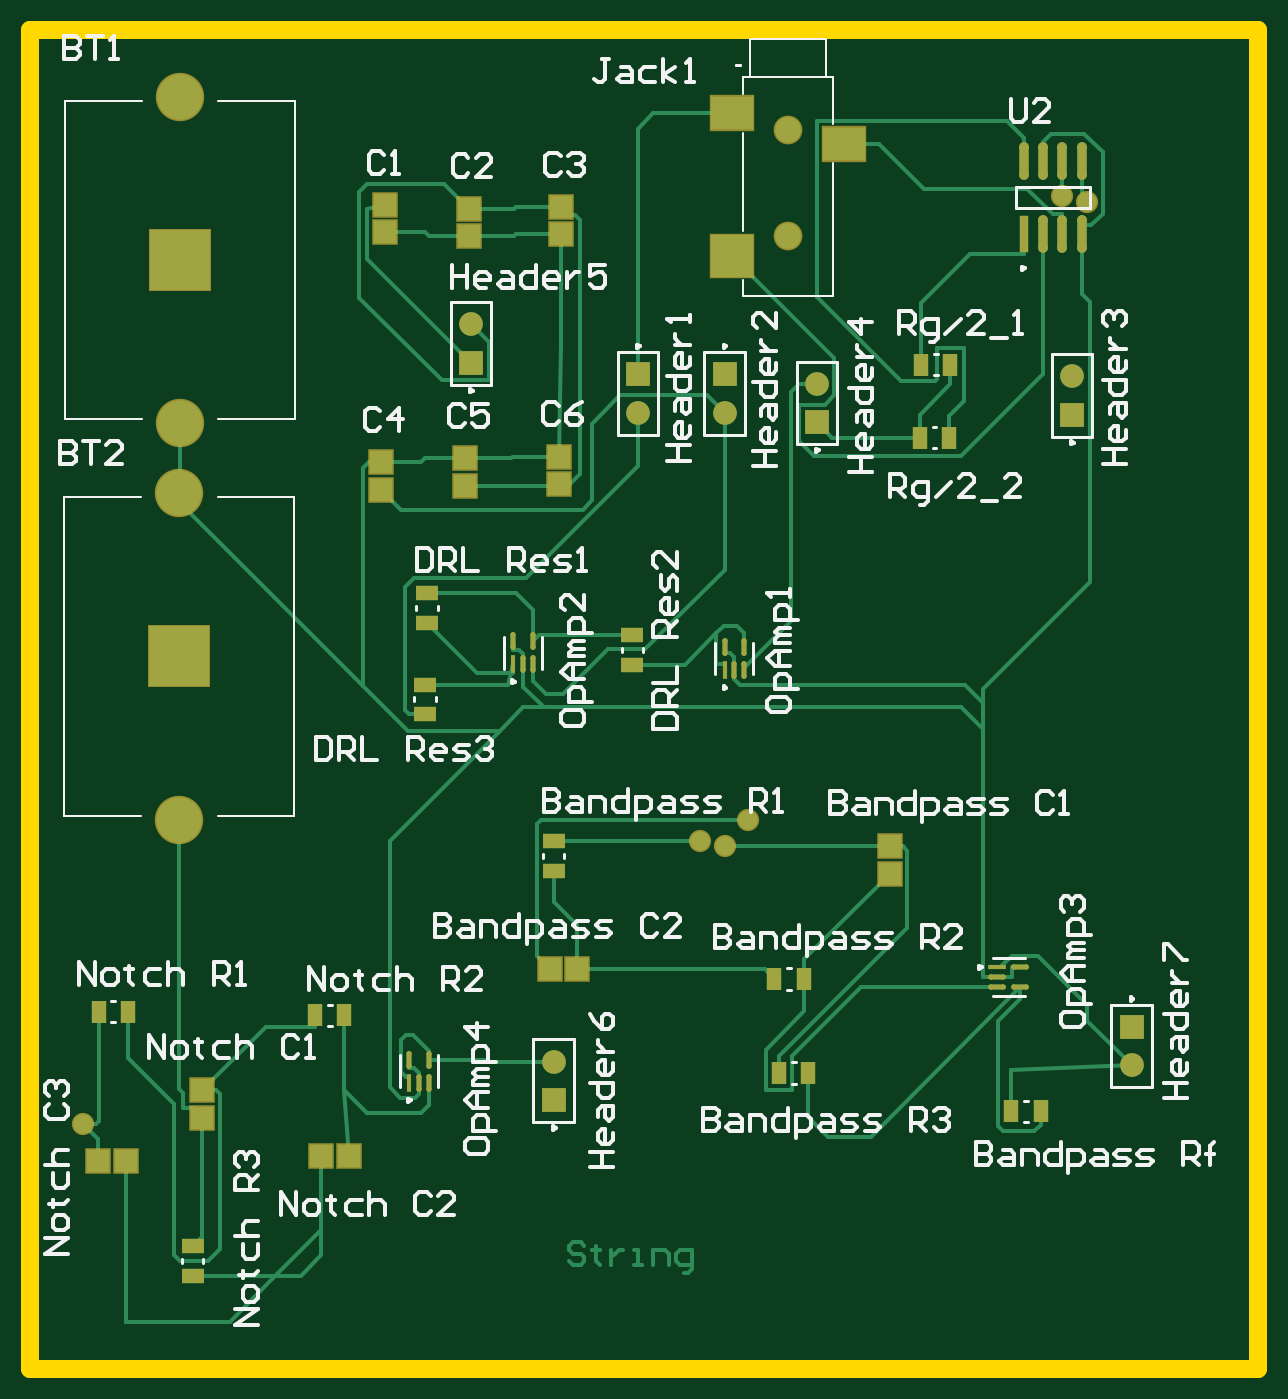
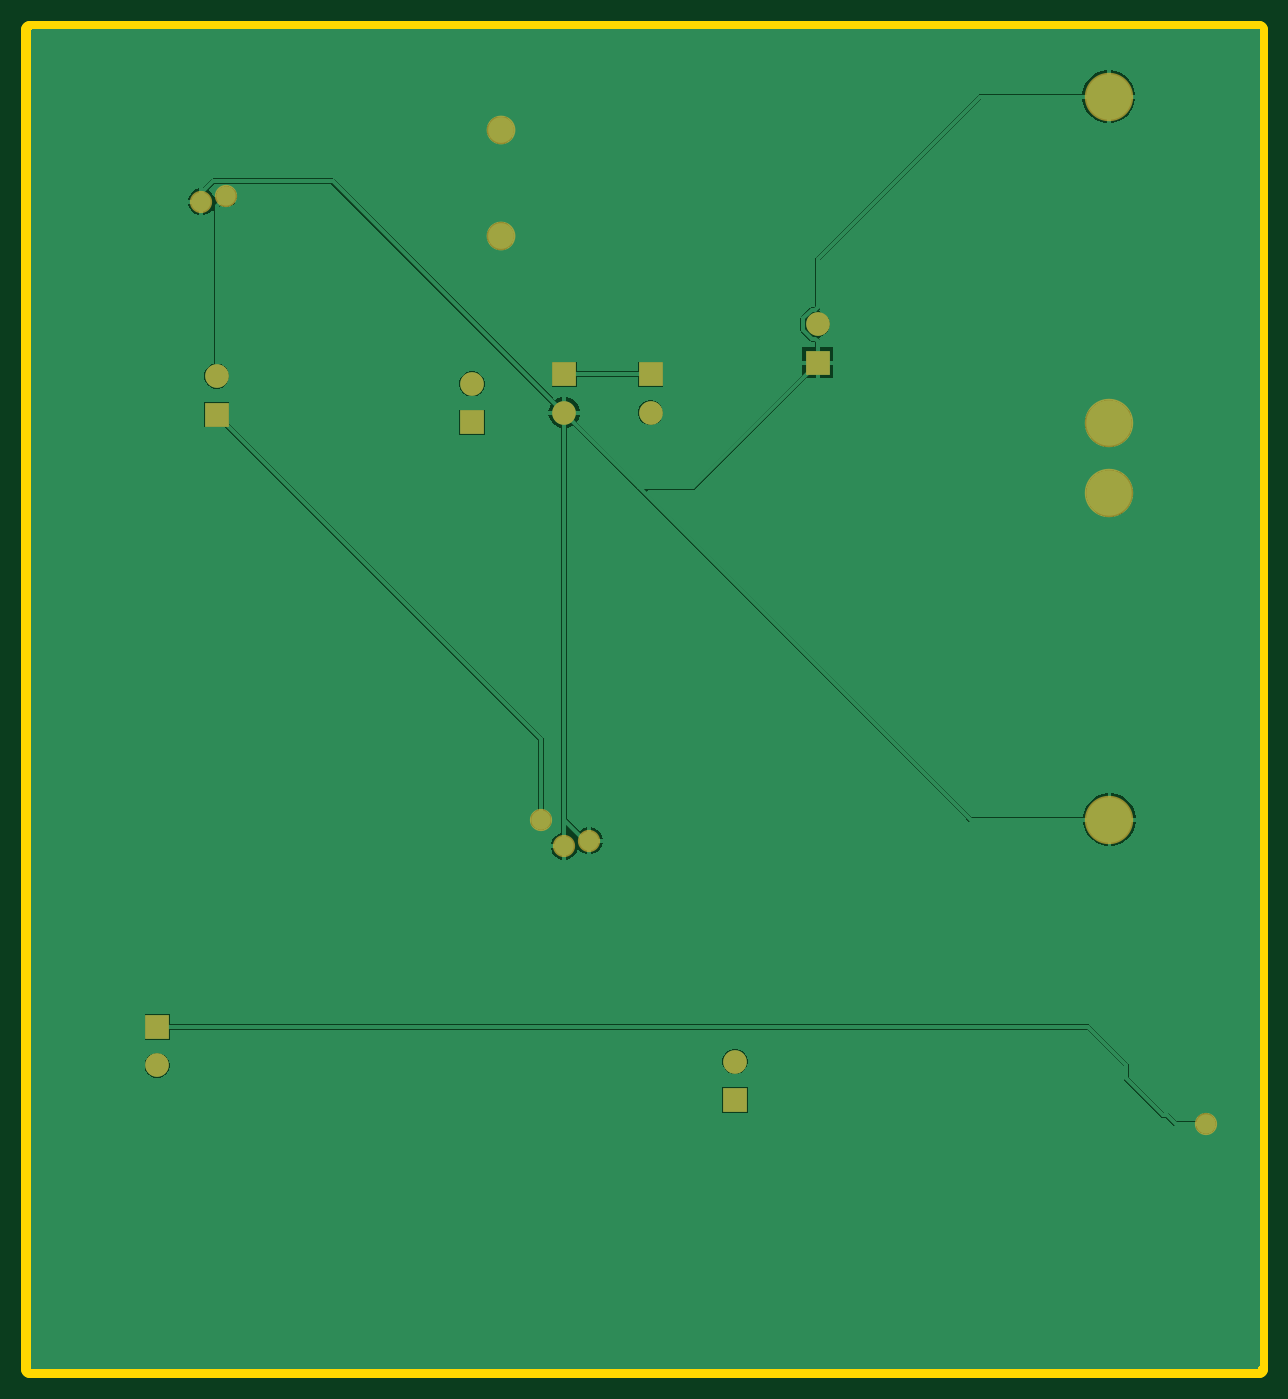
Circuit board: 8 layer files. Board 81.2 x 88.6 mm.
- bottom_copper: Sushil_PCB.GBL (14541 bytes)
- bottom_mask: Sushil_PCB.GBS (1053 bytes)
- outline: Sushil_PCB.GKO (287 bytes)
- outline: Sushil_PCB.GM1 (402 bytes)
- top_copper: Sushil_PCB.GTL (13055 bytes)
- top_silk: Sushil_PCB.GTO (31349 bytes)
- paste: Sushil_PCB.GTP (3604 bytes)
- top_mask: Sushil_PCB.GTS (4370 bytes)

=== bottom_copper: Sushil_PCB.GBL (14541 bytes, source omitted) ===
=== bottom_mask: Sushil_PCB.GBS ===
G04*
G04 #@! TF.GenerationSoftware,Altium Limited,Altium Designer,21.5.1 (32)*
G04*
G04 Layer_Color=16711935*
%FSLAX25Y25*%
%MOIN*%
G70*
G04*
G04 #@! TF.SameCoordinates,B2D6323A-8D7E-4EAA-9919-96392ECDF185*
G04*
G04*
G04 #@! TF.FilePolarity,Negative*
G04*
G01*
G75*
%ADD32C,0.12611*%
%ADD33C,0.06181*%
%ADD34R,0.06181X0.06181*%
%ADD35C,0.07493*%
%ADD36C,0.05800*%
D32*
X38779Y227998D02*
D03*
Y142959D02*
D03*
X38963Y331226D02*
D03*
Y246186D02*
D03*
D33*
X114779Y271979D02*
D03*
X271279Y258479D02*
D03*
X286779Y78979D02*
D03*
X136279Y79979D02*
D03*
X204779Y256479D02*
D03*
X180779Y248979D02*
D03*
X158279D02*
D03*
D34*
X114779Y261979D02*
D03*
X271279Y248479D02*
D03*
X286779Y88979D02*
D03*
X136279Y69979D02*
D03*
X204779Y246479D02*
D03*
X180779Y258979D02*
D03*
X158279D02*
D03*
D35*
X197279Y322538D02*
D03*
Y294979D02*
D03*
D36*
X13689Y63806D02*
D03*
X174279Y137479D02*
D03*
X180779Y136022D02*
D03*
X275279Y303879D02*
D03*
X268779Y305279D02*
D03*
X186779Y142979D02*
D03*
M02*

=== outline: Sushil_PCB.GKO ===
G04*
G04 #@! TF.GenerationSoftware,Altium Limited,Altium Designer,21.5.1 (32)*
G04*
G04 Layer_Color=16711935*
%FSLAX25Y25*%
%MOIN*%
G70*
G04*
G04 #@! TF.SameCoordinates,B2D6323A-8D7E-4EAA-9919-96392ECDF185*
G04*
G04*
G04 #@! TF.FilePolarity,Positive*
G04*
G01*
G75*
M02*

=== outline: Sushil_PCB.GM1 ===
G04*
G04 #@! TF.GenerationSoftware,Altium Limited,Altium Designer,21.5.1 (32)*
G04*
G04 Layer_Color=16711935*
%FSLAX25Y25*%
%MOIN*%
G70*
G04*
G04 #@! TF.SameCoordinates,B2D6323A-8D7E-4EAA-9919-96392ECDF185*
G04*
G04*
G04 #@! TF.FilePolarity,Positive*
G04*
G01*
G75*
%ADD40C,0.04724*%
D40*
X-38Y-21D02*
Y348706D01*
X319779D01*
Y-21D02*
Y348706D01*
X-38Y-21D02*
X319779D01*
M02*

=== top_copper: Sushil_PCB.GTL (13055 bytes, source omitted) ===
=== top_silk: Sushil_PCB.GTO (31349 bytes, source omitted) ===
=== paste: Sushil_PCB.GTP ===
G04*
G04 #@! TF.GenerationSoftware,Altium Limited,Altium Designer,21.5.1 (32)*
G04*
G04 Layer_Color=8421504*
%FSLAX25Y25*%
%MOIN*%
G70*
G04*
G04 #@! TF.SameCoordinates,B2D6323A-8D7E-4EAA-9919-96392ECDF185*
G04*
G04*
G04 #@! TF.FilePolarity,Positive*
G04*
G01*
G75*
%ADD14R,0.15590X0.15590*%
%ADD15R,0.11024X0.08661*%
%ADD16R,0.11024X0.11024*%
G04:AMPARAMS|DCode=17|XSize=97.4mil|YSize=24.49mil|CornerRadius=12.25mil|HoleSize=0mil|Usage=FLASHONLY|Rotation=90.000|XOffset=0mil|YOffset=0mil|HoleType=Round|Shape=RoundedRectangle|*
%AMROUNDEDRECTD17*
21,1,0.09740,0.00000,0,0,90.0*
21,1,0.07291,0.02449,0,0,90.0*
1,1,0.02449,0.00000,0.03646*
1,1,0.02449,0.00000,-0.03646*
1,1,0.02449,0.00000,-0.03646*
1,1,0.02449,0.00000,0.03646*
%
%ADD17ROUNDEDRECTD17*%
%ADD18R,0.02449X0.09740*%
%ADD19R,0.06102X0.06102*%
%ADD20R,0.04583X0.01322*%
G04:AMPARAMS|DCode=21|XSize=45.83mil|YSize=13.22mil|CornerRadius=6.61mil|HoleSize=0mil|Usage=FLASHONLY|Rotation=0.000|XOffset=0mil|YOffset=0mil|HoleType=Round|Shape=RoundedRectangle|*
%AMROUNDEDRECTD21*
21,1,0.04583,0.00000,0,0,0.0*
21,1,0.03260,0.01322,0,0,0.0*
1,1,0.01322,0.01630,0.00000*
1,1,0.01322,-0.01630,0.00000*
1,1,0.01322,-0.01630,0.00000*
1,1,0.01322,0.01630,0.00000*
%
%ADD21ROUNDEDRECTD21*%
%ADD22R,0.03740X0.05709*%
%ADD23R,0.06102X0.06102*%
%ADD24R,0.01322X0.04583*%
G04:AMPARAMS|DCode=25|XSize=45.83mil|YSize=13.22mil|CornerRadius=6.61mil|HoleSize=0mil|Usage=FLASHONLY|Rotation=90.000|XOffset=0mil|YOffset=0mil|HoleType=Round|Shape=RoundedRectangle|*
%AMROUNDEDRECTD25*
21,1,0.04583,0.00000,0,0,90.0*
21,1,0.03260,0.01322,0,0,90.0*
1,1,0.01322,0.00000,0.01630*
1,1,0.01322,0.00000,-0.01630*
1,1,0.01322,0.00000,-0.01630*
1,1,0.01322,0.00000,0.01630*
%
%ADD25ROUNDEDRECTD25*%
%ADD26R,0.05709X0.03740*%
D14*
X38779Y185479D02*
D03*
X38963Y288706D02*
D03*
D15*
X211846Y318994D02*
D03*
X182712Y326869D02*
D03*
D16*
Y289861D02*
D03*
D17*
X258779Y314491D02*
D03*
X263779D02*
D03*
X268779D02*
D03*
X273779D02*
D03*
Y295466D02*
D03*
X268779D02*
D03*
X263779D02*
D03*
D18*
X258779D02*
D03*
D19*
X223779Y128936D02*
D03*
Y136022D02*
D03*
X44779Y65392D02*
D03*
Y72479D02*
D03*
X92279Y302979D02*
D03*
Y295892D02*
D03*
X114279Y302022D02*
D03*
Y294935D02*
D03*
X138279Y302479D02*
D03*
Y295392D02*
D03*
X91279Y236022D02*
D03*
Y228936D02*
D03*
X113279Y237022D02*
D03*
Y229936D02*
D03*
X137779Y237479D02*
D03*
Y230392D02*
D03*
D20*
X251779Y104479D02*
D03*
D21*
Y101920D02*
D03*
Y99361D02*
D03*
X257842D02*
D03*
Y104479D02*
D03*
D22*
X263117Y66979D02*
D03*
X255440D02*
D03*
X194940Y76979D02*
D03*
X202617D02*
D03*
X17779Y92979D02*
D03*
X25456D02*
D03*
X239617Y261479D02*
D03*
X231940D02*
D03*
X231602Y242479D02*
D03*
X239279D02*
D03*
X193779Y101479D02*
D03*
X201456D02*
D03*
X74102Y91979D02*
D03*
X81779D02*
D03*
D23*
X135235Y103979D02*
D03*
X142322D02*
D03*
X82865Y55479D02*
D03*
X75779D02*
D03*
X17735Y53979D02*
D03*
X24822D02*
D03*
D24*
X98720Y74447D02*
D03*
X125779Y183415D02*
D03*
X180779Y181915D02*
D03*
D25*
X101279Y74447D02*
D03*
X103838D02*
D03*
Y80510D02*
D03*
X98720D02*
D03*
X128338Y183415D02*
D03*
X130897D02*
D03*
Y189479D02*
D03*
X125779D02*
D03*
X183338Y181915D02*
D03*
X185897D02*
D03*
Y187979D02*
D03*
X180779D02*
D03*
D26*
X42279Y31817D02*
D03*
Y24140D02*
D03*
X102779Y170479D02*
D03*
Y178156D02*
D03*
X136279Y129640D02*
D03*
Y137317D02*
D03*
X103279Y194301D02*
D03*
Y201979D02*
D03*
X156779Y190979D02*
D03*
Y183301D02*
D03*
M02*

=== top_mask: Sushil_PCB.GTS ===
G04*
G04 #@! TF.GenerationSoftware,Altium Limited,Altium Designer,21.5.1 (32)*
G04*
G04 Layer_Color=8388736*
%FSLAX25Y25*%
%MOIN*%
G70*
G04*
G04 #@! TF.SameCoordinates,B2D6323A-8D7E-4EAA-9919-96392ECDF185*
G04*
G04*
G04 #@! TF.FilePolarity,Negative*
G04*
G01*
G75*
G04:AMPARAMS|DCode=17|XSize=97.4mil|YSize=24.49mil|CornerRadius=12.25mil|HoleSize=0mil|Usage=FLASHONLY|Rotation=90.000|XOffset=0mil|YOffset=0mil|HoleType=Round|Shape=RoundedRectangle|*
%AMROUNDEDRECTD17*
21,1,0.09740,0.00000,0,0,90.0*
21,1,0.07291,0.02449,0,0,90.0*
1,1,0.02449,0.00000,0.03646*
1,1,0.02449,0.00000,-0.03646*
1,1,0.02449,0.00000,-0.03646*
1,1,0.02449,0.00000,0.03646*
%
%ADD17ROUNDEDRECTD17*%
%ADD18R,0.02449X0.09740*%
%ADD20R,0.04583X0.01322*%
G04:AMPARAMS|DCode=21|XSize=45.83mil|YSize=13.22mil|CornerRadius=6.61mil|HoleSize=0mil|Usage=FLASHONLY|Rotation=0.000|XOffset=0mil|YOffset=0mil|HoleType=Round|Shape=RoundedRectangle|*
%AMROUNDEDRECTD21*
21,1,0.04583,0.00000,0,0,0.0*
21,1,0.03260,0.01322,0,0,0.0*
1,1,0.01322,0.01630,0.00000*
1,1,0.01322,-0.01630,0.00000*
1,1,0.01322,-0.01630,0.00000*
1,1,0.01322,0.01630,0.00000*
%
%ADD21ROUNDEDRECTD21*%
%ADD22R,0.03740X0.05709*%
%ADD24R,0.01322X0.04583*%
G04:AMPARAMS|DCode=25|XSize=45.83mil|YSize=13.22mil|CornerRadius=6.61mil|HoleSize=0mil|Usage=FLASHONLY|Rotation=90.000|XOffset=0mil|YOffset=0mil|HoleType=Round|Shape=RoundedRectangle|*
%AMROUNDEDRECTD25*
21,1,0.04583,0.00000,0,0,90.0*
21,1,0.03260,0.01322,0,0,90.0*
1,1,0.01322,0.00000,0.01630*
1,1,0.01322,0.00000,-0.01630*
1,1,0.01322,0.00000,-0.01630*
1,1,0.01322,0.00000,0.01630*
%
%ADD25ROUNDEDRECTD25*%
%ADD26R,0.05709X0.03740*%
%ADD27R,0.16391X0.16391*%
%ADD28R,0.11824X0.09461*%
%ADD29R,0.11824X0.11824*%
%ADD30R,0.06902X0.06902*%
%ADD31R,0.06902X0.06902*%
%ADD32C,0.12611*%
%ADD33C,0.06181*%
%ADD34R,0.06181X0.06181*%
%ADD35C,0.07493*%
%ADD36C,0.05800*%
D17*
X258779Y314491D02*
D03*
X263779D02*
D03*
X268779D02*
D03*
X273779D02*
D03*
Y295466D02*
D03*
X268779D02*
D03*
X263779D02*
D03*
D18*
X258779D02*
D03*
D20*
X251779Y104479D02*
D03*
D21*
Y101920D02*
D03*
Y99361D02*
D03*
X257842D02*
D03*
Y104479D02*
D03*
D22*
X263117Y66979D02*
D03*
X255440D02*
D03*
X194940Y76979D02*
D03*
X202617D02*
D03*
X17779Y92979D02*
D03*
X25456D02*
D03*
X239617Y261479D02*
D03*
X231940D02*
D03*
X231602Y242479D02*
D03*
X239279D02*
D03*
X193779Y101479D02*
D03*
X201456D02*
D03*
X74102Y91979D02*
D03*
X81779D02*
D03*
D24*
X98720Y74447D02*
D03*
X125779Y183415D02*
D03*
X180779Y181915D02*
D03*
D25*
X101279Y74447D02*
D03*
X103838D02*
D03*
Y80510D02*
D03*
X98720D02*
D03*
X128338Y183415D02*
D03*
X130897D02*
D03*
Y189479D02*
D03*
X125779D02*
D03*
X183338Y181915D02*
D03*
X185897D02*
D03*
Y187979D02*
D03*
X180779D02*
D03*
D26*
X42279Y31817D02*
D03*
Y24140D02*
D03*
X102779Y170479D02*
D03*
Y178156D02*
D03*
X136279Y129640D02*
D03*
Y137317D02*
D03*
X103279Y194301D02*
D03*
Y201979D02*
D03*
X156779Y190979D02*
D03*
Y183301D02*
D03*
D27*
X38779Y185479D02*
D03*
X38963Y288706D02*
D03*
D28*
X211846Y318994D02*
D03*
X182712Y326869D02*
D03*
D29*
Y289861D02*
D03*
D30*
X223779Y128936D02*
D03*
Y136022D02*
D03*
X44779Y65392D02*
D03*
Y72479D02*
D03*
X92279Y302979D02*
D03*
Y295892D02*
D03*
X114279Y302022D02*
D03*
Y294935D02*
D03*
X138279Y302479D02*
D03*
Y295392D02*
D03*
X91279Y236022D02*
D03*
Y228936D02*
D03*
X113279Y237022D02*
D03*
Y229936D02*
D03*
X137779Y237479D02*
D03*
Y230392D02*
D03*
D31*
X135235Y103979D02*
D03*
X142322D02*
D03*
X82865Y55479D02*
D03*
X75779D02*
D03*
X17735Y53979D02*
D03*
X24822D02*
D03*
D32*
X38779Y227998D02*
D03*
Y142959D02*
D03*
X38963Y331226D02*
D03*
Y246186D02*
D03*
D33*
X114779Y271979D02*
D03*
X271279Y258479D02*
D03*
X286779Y78979D02*
D03*
X136279Y79979D02*
D03*
X204779Y256479D02*
D03*
X180779Y248979D02*
D03*
X158279D02*
D03*
D34*
X114779Y261979D02*
D03*
X271279Y248479D02*
D03*
X286779Y88979D02*
D03*
X136279Y69979D02*
D03*
X204779Y246479D02*
D03*
X180779Y258979D02*
D03*
X158279D02*
D03*
D35*
X197279Y322538D02*
D03*
Y294979D02*
D03*
D36*
X13689Y63806D02*
D03*
X174279Y137479D02*
D03*
X180779Y136022D02*
D03*
X275279Y303879D02*
D03*
X268779Y305279D02*
D03*
X186779Y142979D02*
D03*
M02*

